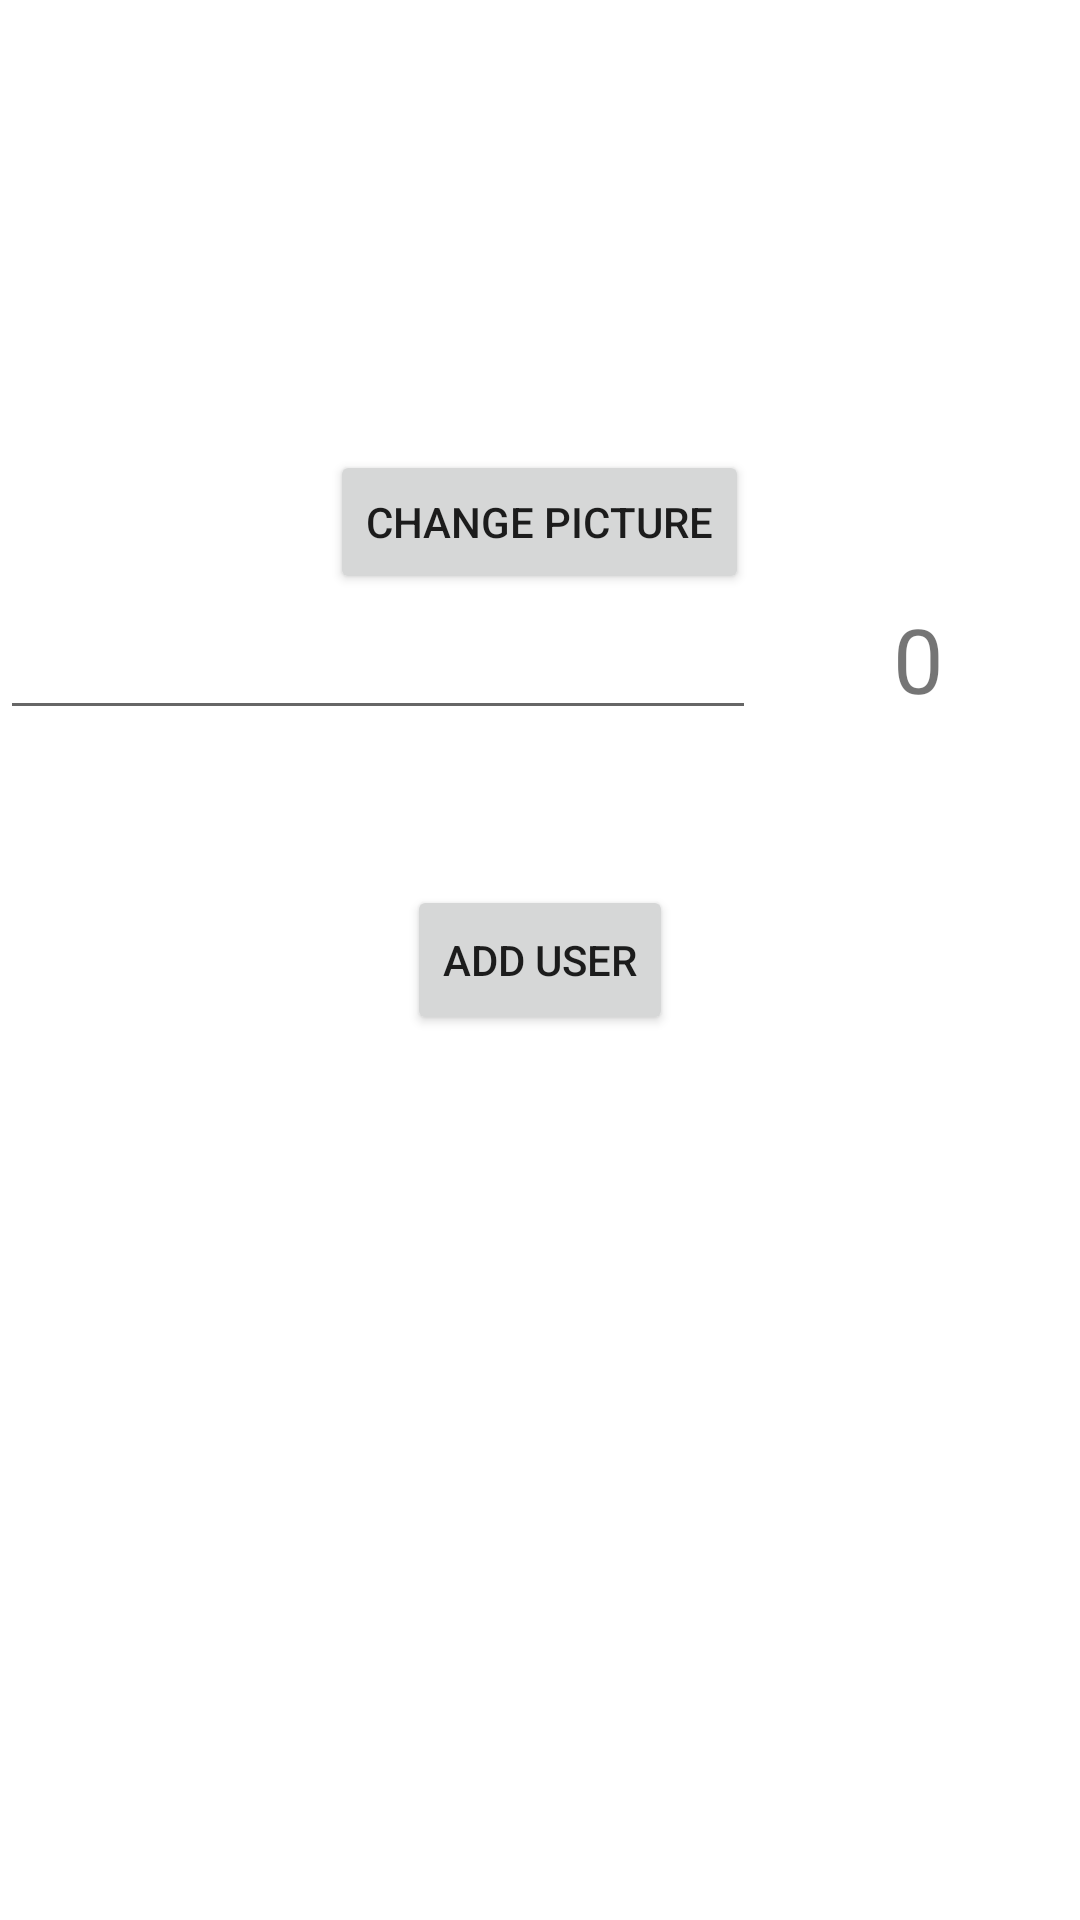

Here is an Android app screen rendered from its layout file. Give the layout XML and the strings, colors and styles it references.
<!-- AndroidManifest.xml: application theme Theme.Amishav -->
<!-- res/layout/fragment_user_info.xml -->
<?xml version="1.0" encoding="utf-8"?>
<FrameLayout xmlns:android="http://schemas.android.com/apk/res/android"
    xmlns:tools="http://schemas.android.com/tools"
    android:layout_width="match_parent"
    android:layout_height="match_parent"
    android:orientation="vertical"
    tools:context=".UserInfo">

    <LinearLayout
        android:id="@+id/profile_picture_layout"
        android:layout_width="match_parent"
        android:layout_height="wrap_content"
        android:orientation="vertical">

        <ImageView
            android:id="@+id/profile_picture"
            android:layout_width="150dp"
            android:layout_height="150dp"
            android:src="@drawable/placeholder_profile"
            android:layout_gravity="center"
            android:contentDescription="@string/profile_picture"
            android:paddingTop="30dp" />

        <Button
            android:id="@+id/change_picture"
            android:layout_width="wrap_content"
            android:layout_height="wrap_content"
            android:layout_gravity="center"
            android:text="@string/change_picture" />
    </LinearLayout>

    <LinearLayout
        android:id="@+id/username_score_layout"
        android:layout_width="match_parent"
        android:layout_height="wrap_content"
        android:orientation="horizontal"
        android:weightSum="100"
        android:paddingBottom="200dp"
        android:layout_gravity="center">

        <EditText
            android:id="@+id/frag_username"
            android:layout_width="0dp"
            android:layout_height="wrap_content"
            android:layout_weight="70"
            android:gravity="center" />

        <TextView
            android:id="@+id/score"
            android:layout_width="0dp"
            android:layout_height="wrap_content"
            android:layout_weight="30"
            android:text="@string/_0"
            android:textSize="30sp"
            android:gravity="center" />
    </LinearLayout>

    <Button
        android:id="@+id/add_user_button"
        android:layout_width="wrap_content"
        android:layout_height="50dp"
        android:layout_gravity="center"
        android:text="@string/add_user" />
</FrameLayout>
<!-- resources referenced by this layout -->
<resources>
  <string name="_0">0</string>
  <string name="add_user">Add User</string>
  <string name="change_picture">change picture</string>
  <string name="profile_picture">profile picture</string>
  <style name="Theme.Amishav" parent="Theme.MaterialComponents.DayNight.DarkActionBar">
          
          <item name="colorPrimary">@color/purple_500</item>
          <item name="colorPrimaryVariant">@color/purple_700</item>
          <item name="colorOnPrimary">@color/white</item>
          
          <item name="colorSecondary">@color/teal_200</item>
          <item name="colorSecondaryVariant">@color/teal_700</item>
          <item name="colorOnSecondary">@color/black</item>
          
          <item name="android:statusBarColor">?attr/colorPrimaryVariant</item>
          
      </style>
  <!-- not gathered from this repository: default colours our renderer supplied (Android Studio template values) -->
  <color name="purple_500">#FF6200EE</color>
  <color name="purple_700">#FF3700B3</color>
  <color name="teal_200">#FF03DAC5</color>
  <color name="teal_700">#FF018786</color>
  <color name="black">#FF000000</color>
  <color name="white">#FFFFFFFF</color>
</resources>
